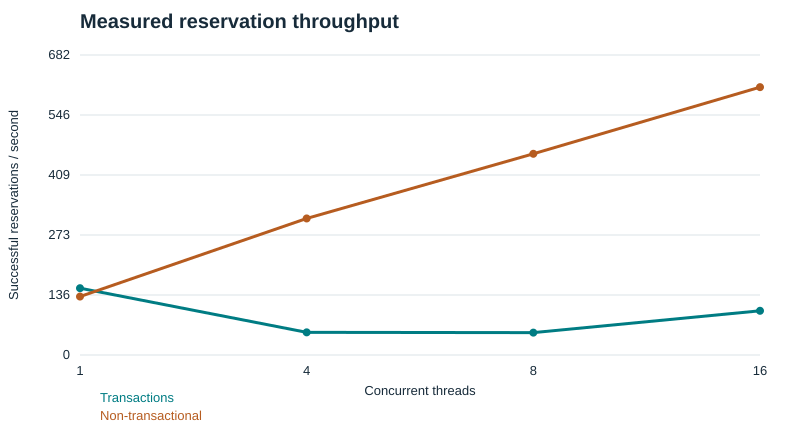

The table this chart was drawn from, first rows:
transactional, workers, requests, successes, out_of_stock, conflict_failures, retries, elapsed_s, successful_per_second, remaining_stock, consistent
True, 1, 80, 80, 0, 0, 0, 0.5265, 151.9, 0, True
True, 4, 80, 80, 0, 0, 10, 1.553, 51.51, 0, True
True, 8, 80, 80, 0, 0, 22, 1.572, 50.88, 0, True
True, 16, 80, 80, 0, 0, 43, 0.7957, 100.5, 0, True
False, 1, 80, 80, 0, 0, 0, 0.6018, 132.9, 0, True
False, 4, 80, 80, 0, 0, 0, 0.2576, 310.6, 0, True
False, 8, 80, 80, 0, 0, 0, 0.1748, 457.6, 0, True
False, 16, 80, 80, 0, 0, 0, 0.1313, 609.2, 0, True
